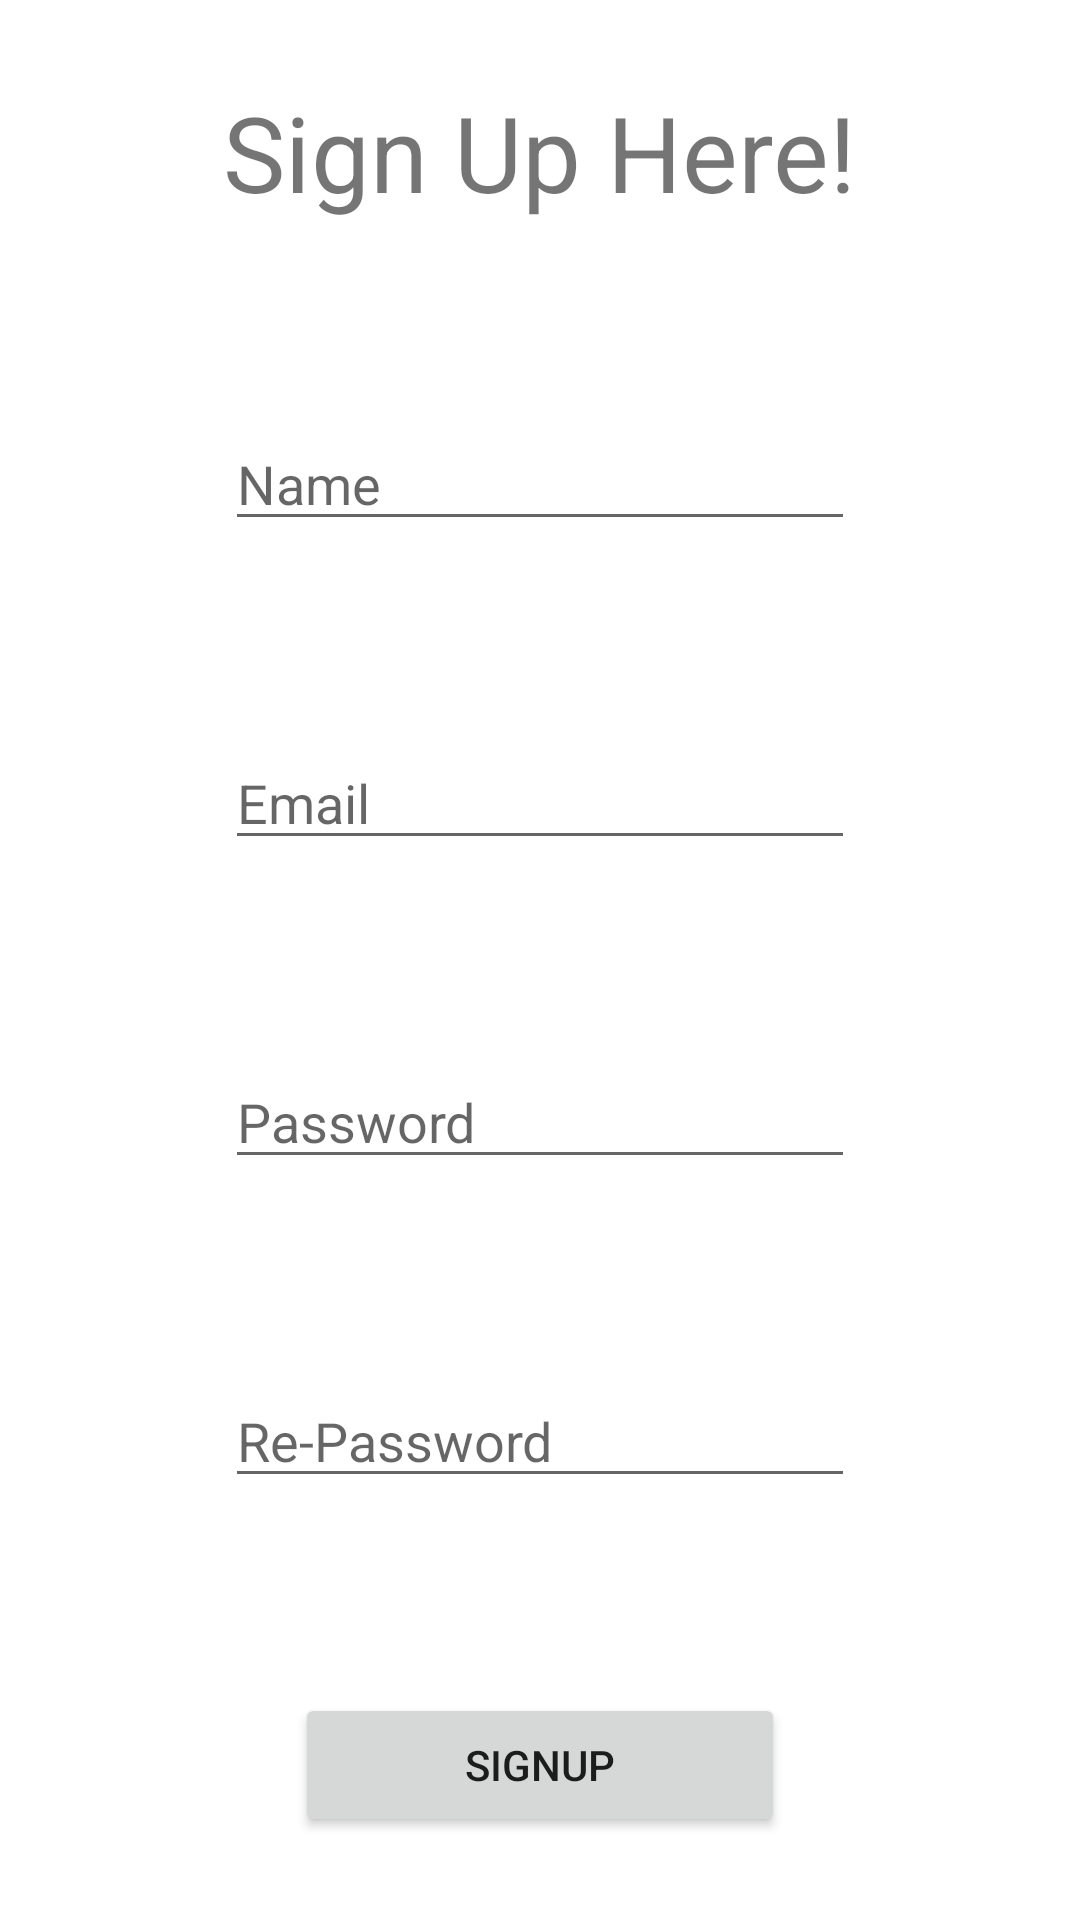

Layout XML and referenced resources for this Android screen:
<!-- AndroidManifest.xml: application theme Theme.RecipePal -->
<!-- res/layout/fragment_sign_up.xml -->
<?xml version="1.0" encoding="utf-8"?>
<LinearLayout xmlns:android="http://schemas.android.com/apk/res/android"
    xmlns:app="http://schemas.android.com/apk/res-auto"
    xmlns:tools="http://schemas.android.com/tools"
    android:layout_width="match_parent"
    android:layout_height="match_parent"
    android:orientation="vertical"
    android:gravity="center"
    tools:context=".SignUpFragment">

    <TextView
        android:layout_width="wrap_content"
        android:layout_height="wrap_content"
        android:text="@string/signup_title"
        android:textSize="35dp"
        android:gravity="top"/>

    <EditText
        android:id="@+id/name"
        android:layout_width="wrap_content"
        android:layout_height="wrap_content"
        android:layout_alignParentTop="true"
        android:layout_centerHorizontal="true"
        android:layout_marginTop="65dp"
        android:ems="10"
        android:inputType="text"
        android:hint="@string/user_name" />

    <EditText
        android:id="@+id/email"
        android:layout_width="wrap_content"
        android:layout_height="wrap_content"
        android:layout_alignParentTop="true"
        android:layout_centerHorizontal="true"
        android:layout_marginTop="65dp"
        android:ems="10"
        android:inputType="text"
        android:hint="@string/user_email" />


    <EditText
        android:id="@+id/password"
        android:layout_width="wrap_content"
        android:layout_height="wrap_content"
        android:layout_centerHorizontal="true"
        android:layout_marginTop="65dp"
        android:ems="10"
        android:layout_below="@+id/et_username"
        android:inputType="textPassword"
        android:hint="@string/user_password"/>

    <EditText
        android:id="@+id/confirm_password"
        android:layout_width="wrap_content"
        android:layout_height="wrap_content"
        android:layout_centerHorizontal="true"
        android:layout_marginTop="65dp"
        android:ems="10"
        android:layout_below="@+id/et_password"
        android:inputType="textPassword"
        android:hint="@string/user_re_password"/>

    <Button
        android:id="@+id/btn_signup"
        android:layout_width="wrap_content"
        android:layout_height="wrap_content"
        android:layout_centerHorizontal="true"
        android:layout_marginTop="65dp"
        android:ems="10"
        android:text="@string/signup_btn"
     />



</LinearLayout>
<!-- resources referenced by this layout -->
<resources>
  <string name="signup_btn">SignUp</string>
  <string name="signup_title">Sign Up Here!</string>
  <string name="user_email">Email</string>
  <string name="user_name">Name</string>
  <string name="user_password">Password</string>
  <string name="user_re_password">Re-Password</string>
  <style name="Theme.RecipePal" parent="Theme.MaterialComponents.DayNight.DarkActionBar">
          
          <item name="colorPrimary">@color/purple_500</item>
          <item name="colorPrimaryVariant">@color/purple_700</item>
          <item name="colorOnPrimary">@color/white</item>
          
          <item name="colorSecondary">@color/teal_200</item>
          <item name="colorSecondaryVariant">@color/teal_700</item>
          <item name="colorOnSecondary">@color/black</item>
          
          <item name="android:statusBarColor">?attr/colorPrimaryVariant</item>
          
      </style>
  <!-- not gathered from this repository: default colours our renderer supplied (Android Studio template values) -->
  <color name="purple_500">#FF6200EE</color>
  <color name="purple_700">#FF3700B3</color>
  <color name="teal_200">#FF03DAC5</color>
  <color name="teal_700">#FF018786</color>
  <color name="black">#FF000000</color>
  <color name="white">#FFFFFFFF</color>
</resources>
